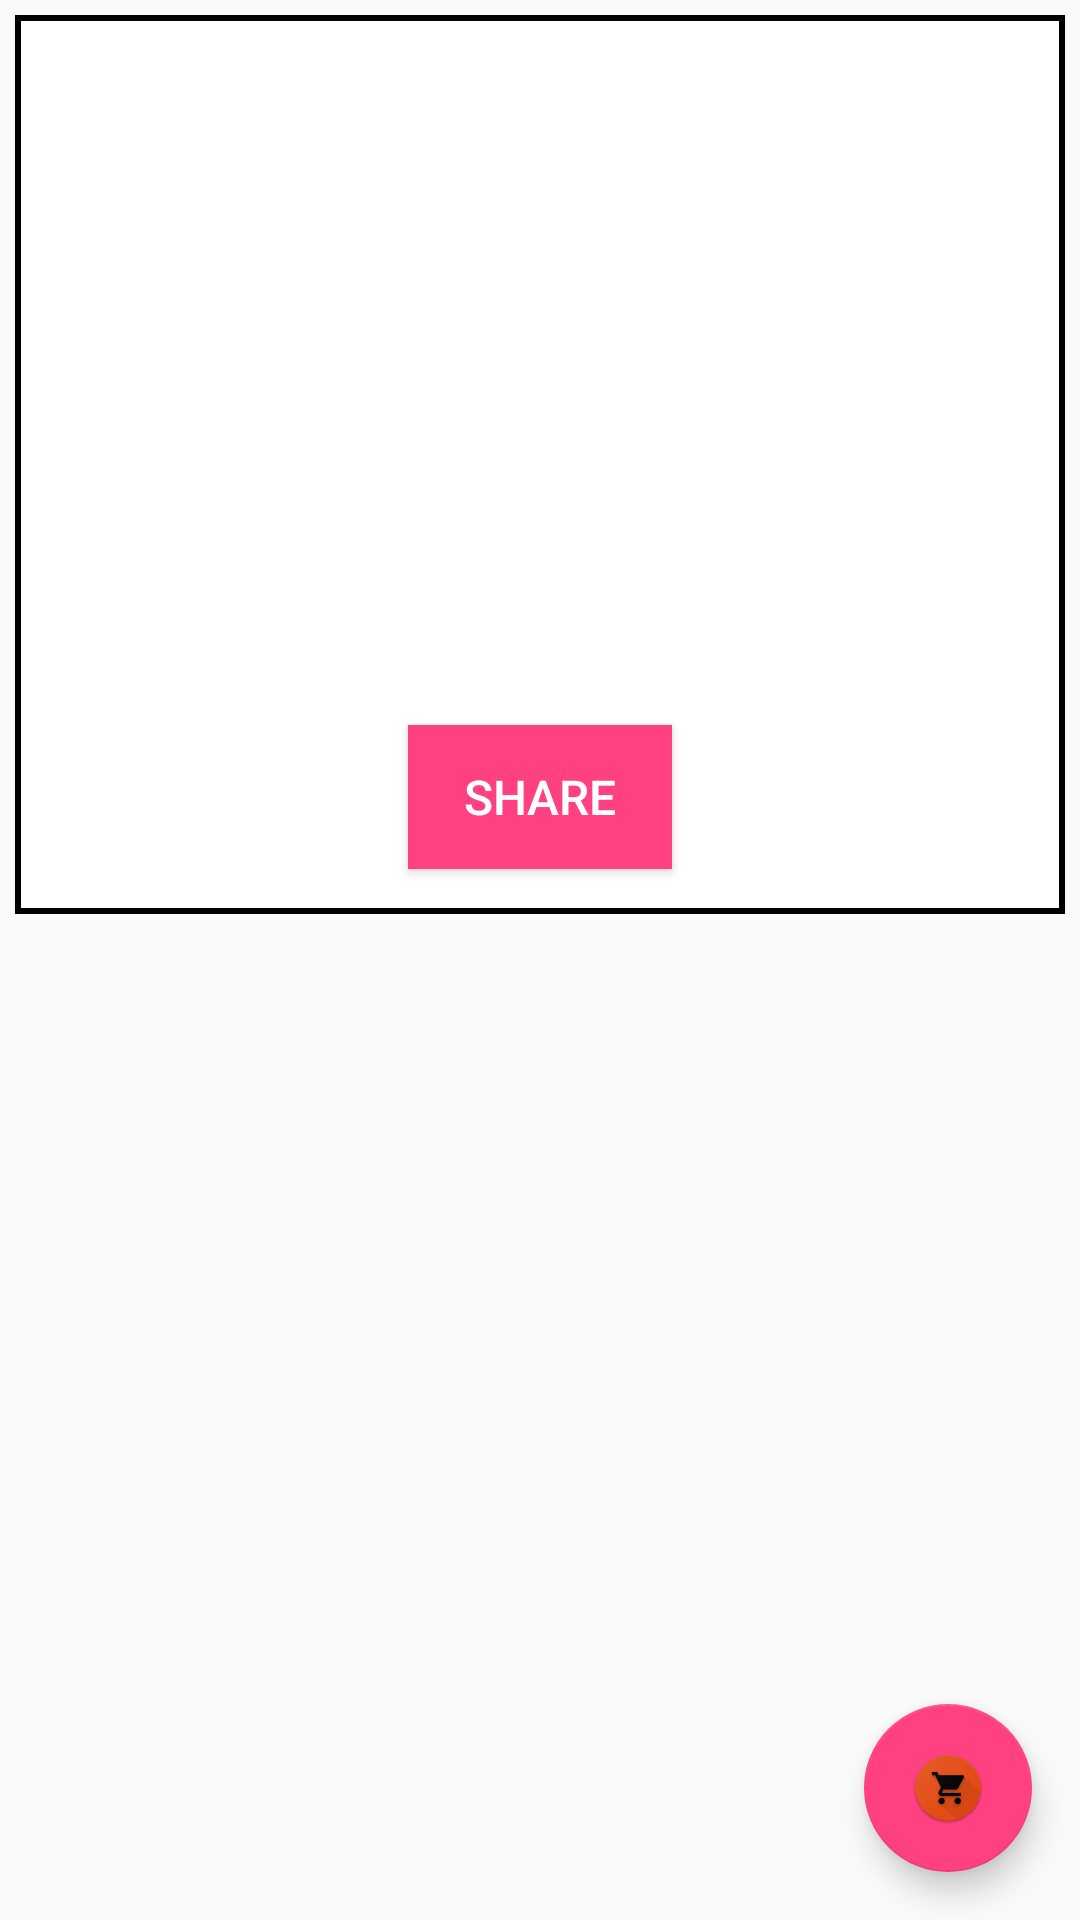

The Android layout XML behind this screen, and the referenced resources:
<!-- AndroidManifest.xml: application theme AppTheme -->
<!-- res/layout/fragment_product_detail.xml -->
<?xml version="1.0" encoding="utf-8"?>
<layout xmlns:android="http://schemas.android.com/apk/res/android"
    xmlns:app="http://schemas.android.com/apk/res-auto">

    <data>

        <variable
            name="vm"
            type="com.demo.zappo.viewmodel.ProductDetailViewModel"/>

    </data>

    <android.support.design.widget.CoordinatorLayout
        android:layout_width="match_parent"
        android:layout_height="match_parent">

        <LinearLayout
        android:background="@drawable/black_border"
        android:layout_width="match_parent"
        android:id="@+id/infoHolder"
        android:layout_height="wrap_content"
        android:layout_margin="5dp"
        android:orientation="vertical">

        <ImageView
            android:layout_width="match_parent"
            android:layout_height="150dp"
            android:src="@mipmap/ic_launcher"
            android:scaleType="fitCenter"
            android:layout_margin="5dp"
            android:id="@+id/product_image"/>

        <TextView
            android:height="15dp"
            android:id="@+id/product_name"
            android:layout_width="match_parent"
            android:layout_height="wrap_content"
            android:minHeight="40dp"
            android:layout_gravity="center"
            android:gravity="left|center_vertical"
            android:paddingLeft="15dp"
            android:textColor="@color/black"
            android:textSize="16sp" />

        <TextView
            android:layout_marginBottom="15dp"
            android:layout_height="wrap_content"
            android:id="@+id/price"
            android:layout_width="match_parent"
            android:layout_gravity="center"
            android:gravity="center_vertical|left"
            android:paddingLeft="15dp"
            android:textColor="@color/black"
            android:textSize="16sp" />

        <Button
            android:layout_marginBottom="15dp"
            android:layout_height="wrap_content"
            android:id="@+id/share"
            android:layout_width="wrap_content"
            android:background="@color/colorAccent"
            android:layout_gravity="center"
            android:gravity="center"
            android:textColor="@color/white"
            android:text="@string/share"
            android:textSize="16sp" />


    </LinearLayout>


        <android.support.design.widget.FloatingActionButton
            android:id="@+id/fab"
            android:layout_width="wrap_content"
            android:layout_height="wrap_content"
            android:layout_gravity="bottom|end"
            android:layout_margin="16dp"
            android:src="@mipmap/cart" />

    </android.support.design.widget.CoordinatorLayout>

</layout>
<!-- resources referenced by this layout -->
<resources>
  <color name="black">#000</color>
  <color name="colorAccent">#FF4081</color>
  <color name="white">#fff</color>
  <!-- drawable black_border (drawable) -->
  <shape xmlns:android="http://schemas.android.com/apk/res/android">
      <stroke android:width="2dp" android:color="#FF000000" />
      <solid android:color="#fff" />
  </shape>
  <!-- mipmap cart: png bitmap (mipmap-hdpi, 5456 bytes) -->
  <string name="share">share</string>
  <style name="AppTheme" parent="Theme.AppCompat.Light.NoActionBar">
          
          <item name="colorPrimary">@color/colorPrimary</item>
          <item name="colorPrimaryDark">@color/colorPrimaryDark</item>
          <item name="colorAccent">@color/colorAccent</item>
      </style>
  <color name="colorPrimary">#e4501a</color>
  <color name="colorPrimaryDark">#e41a27</color>
</resources>
